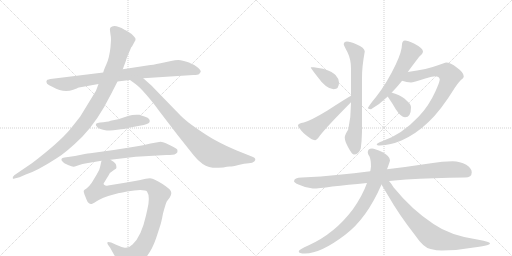
t = 0.00 s
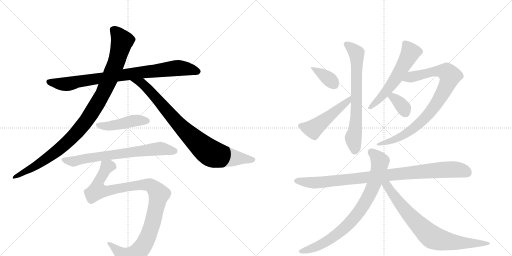
t = 2.52 s
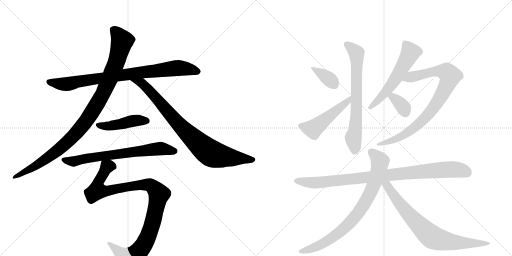
t = 5.04 s
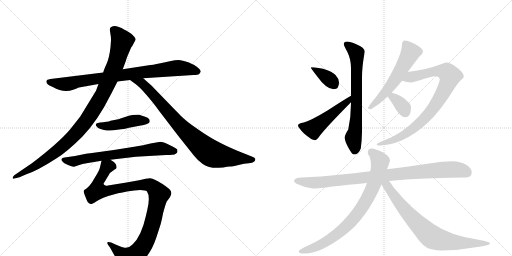
t = 7.56 s
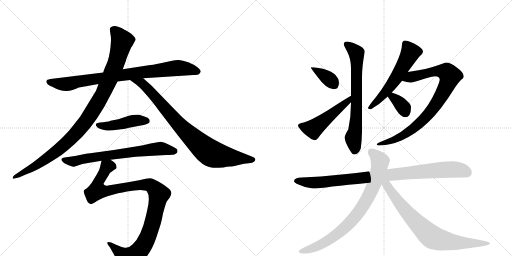
t = 10.08 s
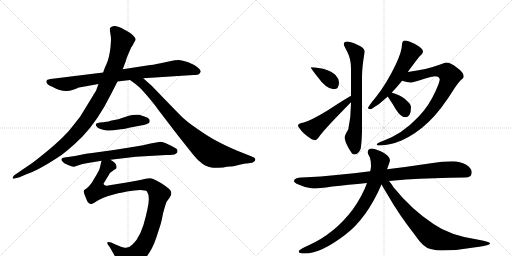
t = 12.60 s

The animated SVG that drew these frames (rendered in a browser with its animation timeline set to each time). Animation: 15 CSS @keyframes rules; one cycle of 12.60 s.

<svg version="1.1" viewBox="0 0 2048 1024" xmlns="http://www.w3.org/2000/svg">
  <g stroke="lightgray" stroke-dasharray="1,1" stroke-width="1" transform="scale(4, 4)">
    <line x1="0" y1="0" x2="256" y2="256"></line>
    <line x1="256" y1="0" x2="0" y2="256"></line>
    <line x1="128" y1="0" x2="128" y2="256"></line>
    <line x1="0" y1="128" x2="256" y2="128"></line>
    <line x1="256" y1="0" x2="512" y2="256"></line>
    <line x1="512" y1="0" x2="256" y2="256"></line>
    <line x1="384" y1="0" x2="384" y2="256"></line>
    <line x1="256" y1="128" x2="512" y2="128"></line>
  </g>
<g transform="scale(1, -1) translate(0, -850)">
   <style type="text/css">
    @keyframes keyframes0 {
      from {
       stroke: black;
       stroke-dashoffset: 862;
       stroke-width: 128;
       }
       74% {
       animation-timing-function: step-end;
       stroke: black;
       stroke-dashoffset: 0;
       stroke-width: 128;
       }
       to {
       stroke: black;
       stroke-width: 1024;
       }
       }
       #make-me-a-hanzi-animation-0 {
         animation: keyframes0 0.951497s both;
         animation-delay: 0.000000s;
         animation-timing-function: linear;
       }
    @keyframes keyframes1 {
      from {
       stroke: black;
       stroke-dashoffset: 1038;
       stroke-width: 128;
       }
       77% {
       animation-timing-function: step-end;
       stroke: black;
       stroke-dashoffset: 0;
       stroke-width: 128;
       }
       to {
       stroke: black;
       stroke-width: 1024;
       }
       }
       #make-me-a-hanzi-animation-1 {
         animation: keyframes1 1.094727s both;
         animation-delay: 0.951497s;
         animation-timing-function: linear;
       }
    @keyframes keyframes2 {
      from {
       stroke: black;
       stroke-dashoffset: 861;
       stroke-width: 128;
       }
       74% {
       animation-timing-function: step-end;
       stroke: black;
       stroke-dashoffset: 0;
       stroke-width: 128;
       }
       to {
       stroke: black;
       stroke-width: 1024;
       }
       }
       #make-me-a-hanzi-animation-2 {
         animation: keyframes2 0.950684s both;
         animation-delay: 2.046224s;
         animation-timing-function: linear;
       }
    @keyframes keyframes3 {
      from {
       stroke: black;
       stroke-dashoffset: 457;
       stroke-width: 128;
       }
       60% {
       animation-timing-function: step-end;
       stroke: black;
       stroke-dashoffset: 0;
       stroke-width: 128;
       }
       to {
       stroke: black;
       stroke-width: 1024;
       }
       }
       #make-me-a-hanzi-animation-3 {
         animation: keyframes3 0.621908s both;
         animation-delay: 2.996908s;
         animation-timing-function: linear;
       }
    @keyframes keyframes4 {
      from {
       stroke: black;
       stroke-dashoffset: 705;
       stroke-width: 128;
       }
       70% {
       animation-timing-function: step-end;
       stroke: black;
       stroke-dashoffset: 0;
       stroke-width: 128;
       }
       to {
       stroke: black;
       stroke-width: 1024;
       }
       }
       #make-me-a-hanzi-animation-4 {
         animation: keyframes4 0.823730s both;
         animation-delay: 3.618815s;
         animation-timing-function: linear;
       }
    @keyframes keyframes5 {
      from {
       stroke: black;
       stroke-dashoffset: 1045;
       stroke-width: 128;
       }
       77% {
       animation-timing-function: step-end;
       stroke: black;
       stroke-dashoffset: 0;
       stroke-width: 128;
       }
       to {
       stroke: black;
       stroke-width: 1024;
       }
       }
       #make-me-a-hanzi-animation-5 {
         animation: keyframes5 1.100423s both;
         animation-delay: 4.442546s;
         animation-timing-function: linear;
       }
    @keyframes keyframes6 {
      from {
       stroke: black;
       stroke-dashoffset: 368;
       stroke-width: 128;
       }
       55% {
       animation-timing-function: step-end;
       stroke: black;
       stroke-dashoffset: 0;
       stroke-width: 128;
       }
       to {
       stroke: black;
       stroke-width: 1024;
       }
       }
       #make-me-a-hanzi-animation-6 {
         animation: keyframes6 0.549479s both;
         animation-delay: 5.542969s;
         animation-timing-function: linear;
       }
    @keyframes keyframes7 {
      from {
       stroke: black;
       stroke-dashoffset: 507;
       stroke-width: 128;
       }
       62% {
       animation-timing-function: step-end;
       stroke: black;
       stroke-dashoffset: 0;
       stroke-width: 128;
       }
       to {
       stroke: black;
       stroke-width: 1024;
       }
       }
       #make-me-a-hanzi-animation-7 {
         animation: keyframes7 0.662598s both;
         animation-delay: 6.092448s;
         animation-timing-function: linear;
       }
    @keyframes keyframes8 {
      from {
       stroke: black;
       stroke-dashoffset: 705;
       stroke-width: 128;
       }
       70% {
       animation-timing-function: step-end;
       stroke: black;
       stroke-dashoffset: 0;
       stroke-width: 128;
       }
       to {
       stroke: black;
       stroke-width: 1024;
       }
       }
       #make-me-a-hanzi-animation-8 {
         animation: keyframes8 0.823730s both;
         animation-delay: 6.755046s;
         animation-timing-function: linear;
       }
    @keyframes keyframes9 {
      from {
       stroke: black;
       stroke-dashoffset: 573;
       stroke-width: 128;
       }
       65% {
       animation-timing-function: step-end;
       stroke: black;
       stroke-dashoffset: 0;
       stroke-width: 128;
       }
       to {
       stroke: black;
       stroke-width: 1024;
       }
       }
       #make-me-a-hanzi-animation-9 {
         animation: keyframes9 0.716309s both;
         animation-delay: 7.578776s;
         animation-timing-function: linear;
       }
    @keyframes keyframes10 {
      from {
       stroke: black;
       stroke-dashoffset: 866;
       stroke-width: 128;
       }
       74% {
       animation-timing-function: step-end;
       stroke: black;
       stroke-dashoffset: 0;
       stroke-width: 128;
       }
       to {
       stroke: black;
       stroke-width: 1024;
       }
       }
       #make-me-a-hanzi-animation-10 {
         animation: keyframes10 0.954753s both;
         animation-delay: 8.295085s;
         animation-timing-function: linear;
       }
    @keyframes keyframes11 {
      from {
       stroke: black;
       stroke-dashoffset: 349;
       stroke-width: 128;
       }
       53% {
       animation-timing-function: step-end;
       stroke: black;
       stroke-dashoffset: 0;
       stroke-width: 128;
       }
       to {
       stroke: black;
       stroke-width: 1024;
       }
       }
       #make-me-a-hanzi-animation-11 {
         animation: keyframes11 0.534017s both;
         animation-delay: 9.249837s;
         animation-timing-function: linear;
       }
    @keyframes keyframes12 {
      from {
       stroke: black;
       stroke-dashoffset: 946;
       stroke-width: 128;
       }
       75% {
       animation-timing-function: step-end;
       stroke: black;
       stroke-dashoffset: 0;
       stroke-width: 128;
       }
       to {
       stroke: black;
       stroke-width: 1024;
       }
       }
       #make-me-a-hanzi-animation-12 {
         animation: keyframes12 1.019857s both;
         animation-delay: 9.783854s;
         animation-timing-function: linear;
       }
    @keyframes keyframes13 {
      from {
       stroke: black;
       stroke-dashoffset: 817;
       stroke-width: 128;
       }
       73% {
       animation-timing-function: step-end;
       stroke: black;
       stroke-dashoffset: 0;
       stroke-width: 128;
       }
       to {
       stroke: black;
       stroke-width: 1024;
       }
       }
       #make-me-a-hanzi-animation-13 {
         animation: keyframes13 0.914876s both;
         animation-delay: 10.803711s;
         animation-timing-function: linear;
       }
    @keyframes keyframes14 {
      from {
       stroke: black;
       stroke-dashoffset: 774;
       stroke-width: 128;
       }
       72% {
       animation-timing-function: step-end;
       stroke: black;
       stroke-dashoffset: 0;
       stroke-width: 128;
       }
       to {
       stroke: black;
       stroke-width: 1024;
       }
       }
       #make-me-a-hanzi-animation-14 {
         animation: keyframes14 0.879883s both;
         animation-delay: 11.718587s;
         animation-timing-function: linear;
       }
</style>
<path d="M 413 560 L 210 535 Q 190 532 188 530 Q 177 515 211 502 Q 254 477 293 491 Q 311 498 312 499 L 316 500 L 394 514 L 470 524 L 520 530 L 573 537 L 774 550 Q 792 550 796.5 554.5 Q 801 559 803 563 Q 803 574 777 590 Q 761 597 756 600 Q 728 610 714 610 Q 700 610 684 606 L 642 597 Q 608 590 595 589 L 491 573 L 413 560 Z" fill="lightgray"></path> 
<path d="M 442 661 Q 437 618 426 594 Q 415 570 413 560 L 394 514 L 384 487 L 321 384 Q 285 338 280 332 Q 235 279 129 198 L 57 149 Q 49 141 51 137.5 Q 53 134 58 136 L 78 141 L 103 152 Q 146 165 225 216 Q 269 244 329 303.5 Q 389 363 446 477 L 470 524 L 491 573 L 504 608 Q 504 612 513 633 L 525 661 L 528 664 L 542 690 Q 544 695 537 703 Q 530 714 514.5 722.5 Q 499 731 498 731 Q 456 756 441 739 Q 438 735 441 719.5 Q 444 704 444 690 L 442 661 Z" fill="lightgray"></path> 
<path d="M 520 530 L 542 514 Q 557 504 587 469 Q 617 434 636 407 L 711 309 L 773 231 Q 790 211 799 204 Q 821 182 851 179 Q 862 178 893 180 Q 909 184 919 184 Q 929 184 954 190 Q 978 196 995 197 Q 1011 198 1017 204 Q 1022 209 1021 213 Q 1021 218 1012 222 L 947 248 Q 898 269 867 286 Q 836 302 790 334 Q 743 366 722 388 L 654 458 Q 609 505 600 513 L 573 537 C 551 557 496 548 520 530 Z" fill="lightgray"></path> 
<path d="M 384 354 Q 381 350 388 343 Q 392 335 416 330 Q 440 325 469 331 Q 501 334 511 338 L 558 347 Q 597 355 598.5 362.5 Q 600 370 596 374 Q 594 380 578 384.5 Q 562 389 558 391 Q 533 393 515 387 L 473 373 L 442 367 Q 442 364 413 361.5 Q 384 359 384 354 Z" fill="lightgray"></path> 
<path d="M 339 234 L 300 226 L 258 220 Q 248 219 246 214.5 Q 244 210 250 204 Q 254 198 272 190 Q 290 182 295.5 183 Q 301 184 314 189 Q 327 194 352 198 L 406 207 L 442 211 L 543 223 L 665 230 L 679 230 Q 702 230 709 240 Q 711 246 709 252 Q 705 258 678 270.5 Q 651 283 642 283 L 602 276 Q 575 268 537 263 L 455 250 L 361 237 Q 351 236 339 234 Z" fill="lightgray"></path> 
<path d="M 406 207 L 400 181 Q 399 172 388 154 L 367 119 Q 355 102 346 96 Q 336 91 335 87 Q 334 83 338 72 L 346 52 Q 351 38 356 37 Q 362 32 369 35 Q 376 38 395 50 Q 413 61 433 66 L 476 78 Q 477 78 508 84 Q 539 90 561 90 Q 583 90 588 84 Q 602 64 589 10 Q 587 2 584 -12 Q 565 -97 530 -128 Q 514 -144 499 -141 Q 484 -138 462 -128 L 445 -120 Q 433 -116 430 -119 Q 428 -124 432 -129 L 440 -140 L 476 -204 Q 482 -216 488 -226 Q 500 -241 530 -225 Q 596 -189 625 -101 L 640 -55 Q 645 -42 652 -4 Q 664 40 667 44 Q 670 48 679 60 Q 688 72 684 84 Q 682 93 650 114 Q 618 135 600 137 L 583 135 L 561 130 Q 557 130 506 120 L 432 108 Q 423 105 418 110 Q 412 114 416 119 Q 419 123 424 132 L 434 148 Q 441 162 453 168 Q 460 173 462 174 Q 469 176 463 194 Q 459 201 442 211 C 419 230 412 235 406 207 Z" fill="lightgray"></path> 
<path d="M 1255 581 L 1243 581 Q 1243 577 1266 548 Q 1305 493 1335 493 Q 1356 493 1356 520 Q 1356 535 1342 550 Q 1331 563 1292 575 L 1255 581 Z" fill="lightgray"></path> 
<path d="M 1404 467 Q 1379 453 1310 408 Q 1244 368 1215 360 Q 1192 356 1192 348 Q 1192 341 1215 317 Q 1247 289 1260 289 Q 1267 289 1280 308 Q 1307 343 1404 441 C 1425 462 1430 482 1404 467 Z" fill="lightgray"></path> 
<path d="M 1404 441 L 1404 438 Q 1404 383 1393 332 Q 1379 310 1379 300 Q 1379 286 1392 262 Q 1408 232 1415 232 Q 1435 232 1443 256 Q 1447 283 1448 322 L 1448 540 Q 1448 584 1459 644 Q 1459 659 1425 673 Q 1401 684 1388 684 Q 1375 683 1375 673 Q 1375 669 1390 641 Q 1404 612 1404 577 L 1404 467 L 1404 441 Z" fill="lightgray"></path> 
<path d="M 1631 562 Q 1655 595 1676 622 Q 1692 636 1692 644 Q 1692 657 1656 676 Q 1631 688 1620 688 Q 1614 688 1611 683 Q 1608 679 1608 673 Q 1608 645 1583 592 Q 1548 518 1504 462 Q 1478 431 1471 417 Q 1476 413 1484 413 Q 1519 433 1551 464 L 1567 480 Q 1586 499 1605 523 Q 1606 524 1608 527 L 1631 562 Z" fill="lightgray"></path> 
<path d="M 1784 600 Q 1780 600 1755 590 Q 1710 573 1631 562 C 1601 558 1579 535 1608 527 Q 1628 520 1644 520 Q 1652 520 1701 536 Q 1733 545 1740 545 Q 1757 545 1759 532 Q 1759 523 1742 485 Q 1715 425 1674 383 Q 1608 313 1531 286 Q 1507 278 1507 272 Q 1507 268 1520 268 Q 1563 270 1606 288 Q 1664 314 1713 361 Q 1762 406 1820 500 Q 1838 527 1850 535 Q 1855 541 1855 545 Q 1855 560 1827 580 Q 1802 600 1784 600 Z" fill="lightgray"></path> 
<path d="M 1551 464 Q 1551 463 1552 462 Q 1572 433 1583 413 Q 1604 381 1620 381 Q 1644 381 1644 421 Q 1644 434 1627 447 Q 1613 464 1581 475 Q 1575 477 1567 480 C 1539 490 1536 490 1551 464 Z" fill="lightgray"></path> 
<path d="M 1811 205 Q 1769 205 1724 197 Q 1632 183 1548 173 L 1481 165 Q 1414 157 1356 151 Q 1285 143 1207 140 Q 1177 140 1176 125 Q 1177 119 1194 112 Q 1223 98 1251 96 Q 1275 96 1329 104 Q 1391 111 1468 118 L 1556 126 Q 1589 129 1624 132 Q 1731 138 1860 140 Q 1887 140 1887 161 Q 1887 177 1865 191 Q 1840 205 1811 205 Z" fill="lightgray"></path> 
<path d="M 1548 173 Q 1560 205 1560 209 Q 1560 225 1529 242 Q 1499 256 1488 256 Q 1471 255 1471 241 Q 1471 234 1478 224 Q 1484 210 1484 184 Q 1483 175 1481 165 L 1468 118 Q 1450 67 1411 12 Q 1339 -84 1235 -131 Q 1195 -148 1195 -156 Q 1195 -164 1220 -164 Q 1283 -164 1381 -89 Q 1467 -24 1526 112 L 1548 173 Z" fill="lightgray"></path> 
<path d="M 1526 112 Q 1536 95 1554 65 Q 1595 -7 1659 -89 Q 1694 -141 1722 -146 Q 1747 -152 1767 -152 Q 1831 -152 1895 -140 Q 1960 -131 1960 -124 Q 1960 -117 1914 -109 Q 1801 -93 1734 -46 Q 1647 11 1574 101 Q 1565 116 1556 126 C 1534 154 1511 138 1526 112 Z" fill="lightgray"></path> 
      <clipPath id="make-me-a-hanzi-clip-0">
      <path d="M 413 560 L 210 535 Q 190 532 188 530 Q 177 515 211 502 Q 254 477 293 491 Q 311 498 312 499 L 316 500 L 394 514 L 470 524 L 520 530 L 573 537 L 774 550 Q 792 550 796.5 554.5 Q 801 559 803 563 Q 803 574 777 590 Q 761 597 756 600 Q 728 610 714 610 Q 700 610 684 606 L 642 597 Q 608 590 595 589 L 491 573 L 413 560 Z" fill="lightgray"></path>
      </clipPath>
      <path clip-path="url(#make-me-a-hanzi-clip-0)" d="M 194 523 L 261 513 L 361 532 L 709 578 L 793 564 " fill="none" id="make-me-a-hanzi-animation-0" stroke-dasharray="734 1468" stroke-linecap="round"></path>

      <clipPath id="make-me-a-hanzi-clip-1">
      <path d="M 442 661 Q 437 618 426 594 Q 415 570 413 560 L 394 514 L 384 487 L 321 384 Q 285 338 280 332 Q 235 279 129 198 L 57 149 Q 49 141 51 137.5 Q 53 134 58 136 L 78 141 L 103 152 Q 146 165 225 216 Q 269 244 329 303.5 Q 389 363 446 477 L 470 524 L 491 573 L 504 608 Q 504 612 513 633 L 525 661 L 528 664 L 542 690 Q 544 695 537 703 Q 530 714 514.5 722.5 Q 499 731 498 731 Q 456 756 441 739 Q 438 735 441 719.5 Q 444 704 444 690 L 442 661 Z" fill="lightgray"></path>
      </clipPath>
      <path clip-path="url(#make-me-a-hanzi-clip-1)" d="M 451 733 L 465 722 L 488 686 L 481 655 L 462 591 L 421 496 L 359 387 L 304 316 L 217 238 L 114 170 L 56 142 " fill="none" id="make-me-a-hanzi-animation-1" stroke-dasharray="910 1820" stroke-linecap="round"></path>

      <clipPath id="make-me-a-hanzi-clip-2">
      <path d="M 520 530 L 542 514 Q 557 504 587 469 Q 617 434 636 407 L 711 309 L 773 231 Q 790 211 799 204 Q 821 182 851 179 Q 862 178 893 180 Q 909 184 919 184 Q 929 184 954 190 Q 978 196 995 197 Q 1011 198 1017 204 Q 1022 209 1021 213 Q 1021 218 1012 222 L 947 248 Q 898 269 867 286 Q 836 302 790 334 Q 743 366 722 388 L 654 458 Q 609 505 600 513 L 573 537 C 551 557 496 548 520 530 Z" fill="lightgray"></path>
      </clipPath>
      <path clip-path="url(#make-me-a-hanzi-clip-2)" d="M 527 528 L 568 516 L 583 503 L 742 325 L 839 240 L 881 226 L 1011 212 " fill="none" id="make-me-a-hanzi-animation-2" stroke-dasharray="733 1466" stroke-linecap="round"></path>

      <clipPath id="make-me-a-hanzi-clip-3">
      <path d="M 384 354 Q 381 350 388 343 Q 392 335 416 330 Q 440 325 469 331 Q 501 334 511 338 L 558 347 Q 597 355 598.5 362.5 Q 600 370 596 374 Q 594 380 578 384.5 Q 562 389 558 391 Q 533 393 515 387 L 473 373 L 442 367 Q 442 364 413 361.5 Q 384 359 384 354 Z" fill="lightgray"></path>
      </clipPath>
      <path clip-path="url(#make-me-a-hanzi-clip-3)" d="M 391 350 L 435 345 L 537 368 L 589 367 " fill="none" id="make-me-a-hanzi-animation-3" stroke-dasharray="329 658" stroke-linecap="round"></path>

      <clipPath id="make-me-a-hanzi-clip-4">
      <path d="M 339 234 L 300 226 L 258 220 Q 248 219 246 214.5 Q 244 210 250 204 Q 254 198 272 190 Q 290 182 295.5 183 Q 301 184 314 189 Q 327 194 352 198 L 406 207 L 442 211 L 543 223 L 665 230 L 679 230 Q 702 230 709 240 Q 711 246 709 252 Q 705 258 678 270.5 Q 651 283 642 283 L 602 276 Q 575 268 537 263 L 455 250 L 361 237 Q 351 236 339 234 Z" fill="lightgray"></path>
      </clipPath>
      <path clip-path="url(#make-me-a-hanzi-clip-4)" d="M 255 212 L 294 204 L 387 223 L 640 255 L 699 246 " fill="none" id="make-me-a-hanzi-animation-4" stroke-dasharray="577 1154" stroke-linecap="round"></path>

      <clipPath id="make-me-a-hanzi-clip-5">
      <path d="M 406 207 L 400 181 Q 399 172 388 154 L 367 119 Q 355 102 346 96 Q 336 91 335 87 Q 334 83 338 72 L 346 52 Q 351 38 356 37 Q 362 32 369 35 Q 376 38 395 50 Q 413 61 433 66 L 476 78 Q 477 78 508 84 Q 539 90 561 90 Q 583 90 588 84 Q 602 64 589 10 Q 587 2 584 -12 Q 565 -97 530 -128 Q 514 -144 499 -141 Q 484 -138 462 -128 L 445 -120 Q 433 -116 430 -119 Q 428 -124 432 -129 L 440 -140 L 476 -204 Q 482 -216 488 -226 Q 500 -241 530 -225 Q 596 -189 625 -101 L 640 -55 Q 645 -42 652 -4 Q 664 40 667 44 Q 670 48 679 60 Q 688 72 684 84 Q 682 93 650 114 Q 618 135 600 137 L 583 135 L 561 130 Q 557 130 506 120 L 432 108 Q 423 105 418 110 Q 412 114 416 119 Q 419 123 424 132 L 434 148 Q 441 162 453 168 Q 460 173 462 174 Q 469 176 463 194 Q 459 201 442 211 C 419 230 412 235 406 207 Z" fill="lightgray"></path>
      </clipPath>
      <path clip-path="url(#make-me-a-hanzi-clip-5)" d="M 452 185 L 427 182 L 395 126 L 388 88 L 435 87 L 520 106 L 583 112 L 606 107 L 636 72 L 611 -41 L 591 -98 L 570 -138 L 544 -167 L 515 -184 L 478 -161 L 437 -123 " fill="none" id="make-me-a-hanzi-animation-5" stroke-dasharray="917 1834" stroke-linecap="round"></path>

      <clipPath id="make-me-a-hanzi-clip-6">
      <path d="M 1255 581 L 1243 581 Q 1243 577 1266 548 Q 1305 493 1335 493 Q 1356 493 1356 520 Q 1356 535 1342 550 Q 1331 563 1292 575 L 1255 581 Z" fill="lightgray"></path>
      </clipPath>
      <path clip-path="url(#make-me-a-hanzi-clip-6)" d="M 1249 580 L 1315 535 L 1337 511 " fill="none" id="make-me-a-hanzi-animation-6" stroke-dasharray="240 480" stroke-linecap="round"></path>

      <clipPath id="make-me-a-hanzi-clip-7">
      <path d="M 1404 467 Q 1379 453 1310 408 Q 1244 368 1215 360 Q 1192 356 1192 348 Q 1192 341 1215 317 Q 1247 289 1260 289 Q 1267 289 1280 308 Q 1307 343 1404 441 C 1425 462 1430 482 1404 467 Z" fill="lightgray"></path>
      </clipPath>
      <path clip-path="url(#make-me-a-hanzi-clip-7)" d="M 1200 347 L 1253 334 L 1388 441 L 1402 461 " fill="none" id="make-me-a-hanzi-animation-7" stroke-dasharray="379 758" stroke-linecap="round"></path>

      <clipPath id="make-me-a-hanzi-clip-8">
      <path d="M 1404 441 L 1404 438 Q 1404 383 1393 332 Q 1379 310 1379 300 Q 1379 286 1392 262 Q 1408 232 1415 232 Q 1435 232 1443 256 Q 1447 283 1448 322 L 1448 540 Q 1448 584 1459 644 Q 1459 659 1425 673 Q 1401 684 1388 684 Q 1375 683 1375 673 Q 1375 669 1390 641 Q 1404 612 1404 577 L 1404 467 L 1404 441 Z" fill="lightgray"></path>
      </clipPath>
      <path clip-path="url(#make-me-a-hanzi-clip-8)" d="M 1385 673 L 1426 637 L 1426 392 L 1413 299 L 1419 244 " fill="none" id="make-me-a-hanzi-animation-8" stroke-dasharray="577 1154" stroke-linecap="round"></path>

      <clipPath id="make-me-a-hanzi-clip-9">
      <path d="M 1631 562 Q 1655 595 1676 622 Q 1692 636 1692 644 Q 1692 657 1656 676 Q 1631 688 1620 688 Q 1614 688 1611 683 Q 1608 679 1608 673 Q 1608 645 1583 592 Q 1548 518 1504 462 Q 1478 431 1471 417 Q 1476 413 1484 413 Q 1519 433 1551 464 L 1567 480 Q 1586 499 1605 523 Q 1606 524 1608 527 L 1631 562 Z" fill="lightgray"></path>
      </clipPath>
      <path clip-path="url(#make-me-a-hanzi-clip-9)" d="M 1622 674 L 1642 640 L 1621 599 L 1557 499 L 1478 418 " fill="none" id="make-me-a-hanzi-animation-9" stroke-dasharray="445 890" stroke-linecap="round"></path>

      <clipPath id="make-me-a-hanzi-clip-10">
      <path d="M 1784 600 Q 1780 600 1755 590 Q 1710 573 1631 562 C 1601 558 1579 535 1608 527 Q 1628 520 1644 520 Q 1652 520 1701 536 Q 1733 545 1740 545 Q 1757 545 1759 532 Q 1759 523 1742 485 Q 1715 425 1674 383 Q 1608 313 1531 286 Q 1507 278 1507 272 Q 1507 268 1520 268 Q 1563 270 1606 288 Q 1664 314 1713 361 Q 1762 406 1820 500 Q 1838 527 1850 535 Q 1855 541 1855 545 Q 1855 560 1827 580 Q 1802 600 1784 600 Z" fill="lightgray"></path>
      </clipPath>
      <path clip-path="url(#make-me-a-hanzi-clip-10)" d="M 1616 530 L 1645 543 L 1743 565 L 1776 565 L 1800 546 L 1788 509 L 1762 461 L 1693 371 L 1651 334 L 1594 298 L 1514 272 " fill="none" id="make-me-a-hanzi-animation-10" stroke-dasharray="738 1476" stroke-linecap="round"></path>

      <clipPath id="make-me-a-hanzi-clip-11">
      <path d="M 1551 464 Q 1551 463 1552 462 Q 1572 433 1583 413 Q 1604 381 1620 381 Q 1644 381 1644 421 Q 1644 434 1627 447 Q 1613 464 1581 475 Q 1575 477 1567 480 C 1539 490 1536 490 1551 464 Z" fill="lightgray"></path>
      </clipPath>
      <path clip-path="url(#make-me-a-hanzi-clip-11)" d="M 1557 466 L 1572 461 L 1599 438 L 1621 402 " fill="none" id="make-me-a-hanzi-animation-11" stroke-dasharray="221 442" stroke-linecap="round"></path>

      <clipPath id="make-me-a-hanzi-clip-12">
      <path d="M 1811 205 Q 1769 205 1724 197 Q 1632 183 1548 173 L 1481 165 Q 1414 157 1356 151 Q 1285 143 1207 140 Q 1177 140 1176 125 Q 1177 119 1194 112 Q 1223 98 1251 96 Q 1275 96 1329 104 Q 1391 111 1468 118 L 1556 126 Q 1589 129 1624 132 Q 1731 138 1860 140 Q 1887 140 1887 161 Q 1887 177 1865 191 Q 1840 205 1811 205 Z" fill="lightgray"></path>
      </clipPath>
      <path clip-path="url(#make-me-a-hanzi-clip-12)" d="M 1184 126 L 1247 119 L 1316 123 L 1791 172 L 1846 169 L 1869 159 " fill="none" id="make-me-a-hanzi-animation-12" stroke-dasharray="818 1636" stroke-linecap="round"></path>

      <clipPath id="make-me-a-hanzi-clip-13">
      <path d="M 1548 173 Q 1560 205 1560 209 Q 1560 225 1529 242 Q 1499 256 1488 256 Q 1471 255 1471 241 Q 1471 234 1478 224 Q 1484 210 1484 184 Q 1483 175 1481 165 L 1468 118 Q 1450 67 1411 12 Q 1339 -84 1235 -131 Q 1195 -148 1195 -156 Q 1195 -164 1220 -164 Q 1283 -164 1381 -89 Q 1467 -24 1526 112 L 1548 173 Z" fill="lightgray"></path>
      </clipPath>
      <path clip-path="url(#make-me-a-hanzi-clip-13)" d="M 1486 241 L 1509 221 L 1520 205 L 1519 193 L 1491 99 L 1436 3 L 1391 -49 L 1331 -100 L 1255 -141 L 1201 -156 " fill="none" id="make-me-a-hanzi-animation-13" stroke-dasharray="689 1378" stroke-linecap="round"></path>

      <clipPath id="make-me-a-hanzi-clip-14">
      <path d="M 1526 112 Q 1536 95 1554 65 Q 1595 -7 1659 -89 Q 1694 -141 1722 -146 Q 1747 -152 1767 -152 Q 1831 -152 1895 -140 Q 1960 -131 1960 -124 Q 1960 -117 1914 -109 Q 1801 -93 1734 -46 Q 1647 11 1574 101 Q 1565 116 1556 126 C 1534 154 1511 138 1526 112 Z" fill="lightgray"></path>
      </clipPath>
      <path clip-path="url(#make-me-a-hanzi-clip-14)" d="M 1538 114 L 1555 99 L 1628 0 L 1731 -100 L 1801 -118 L 1957 -124 " fill="none" id="make-me-a-hanzi-animation-14" stroke-dasharray="646 1292" stroke-linecap="round"></path>

</g>
</svg>
